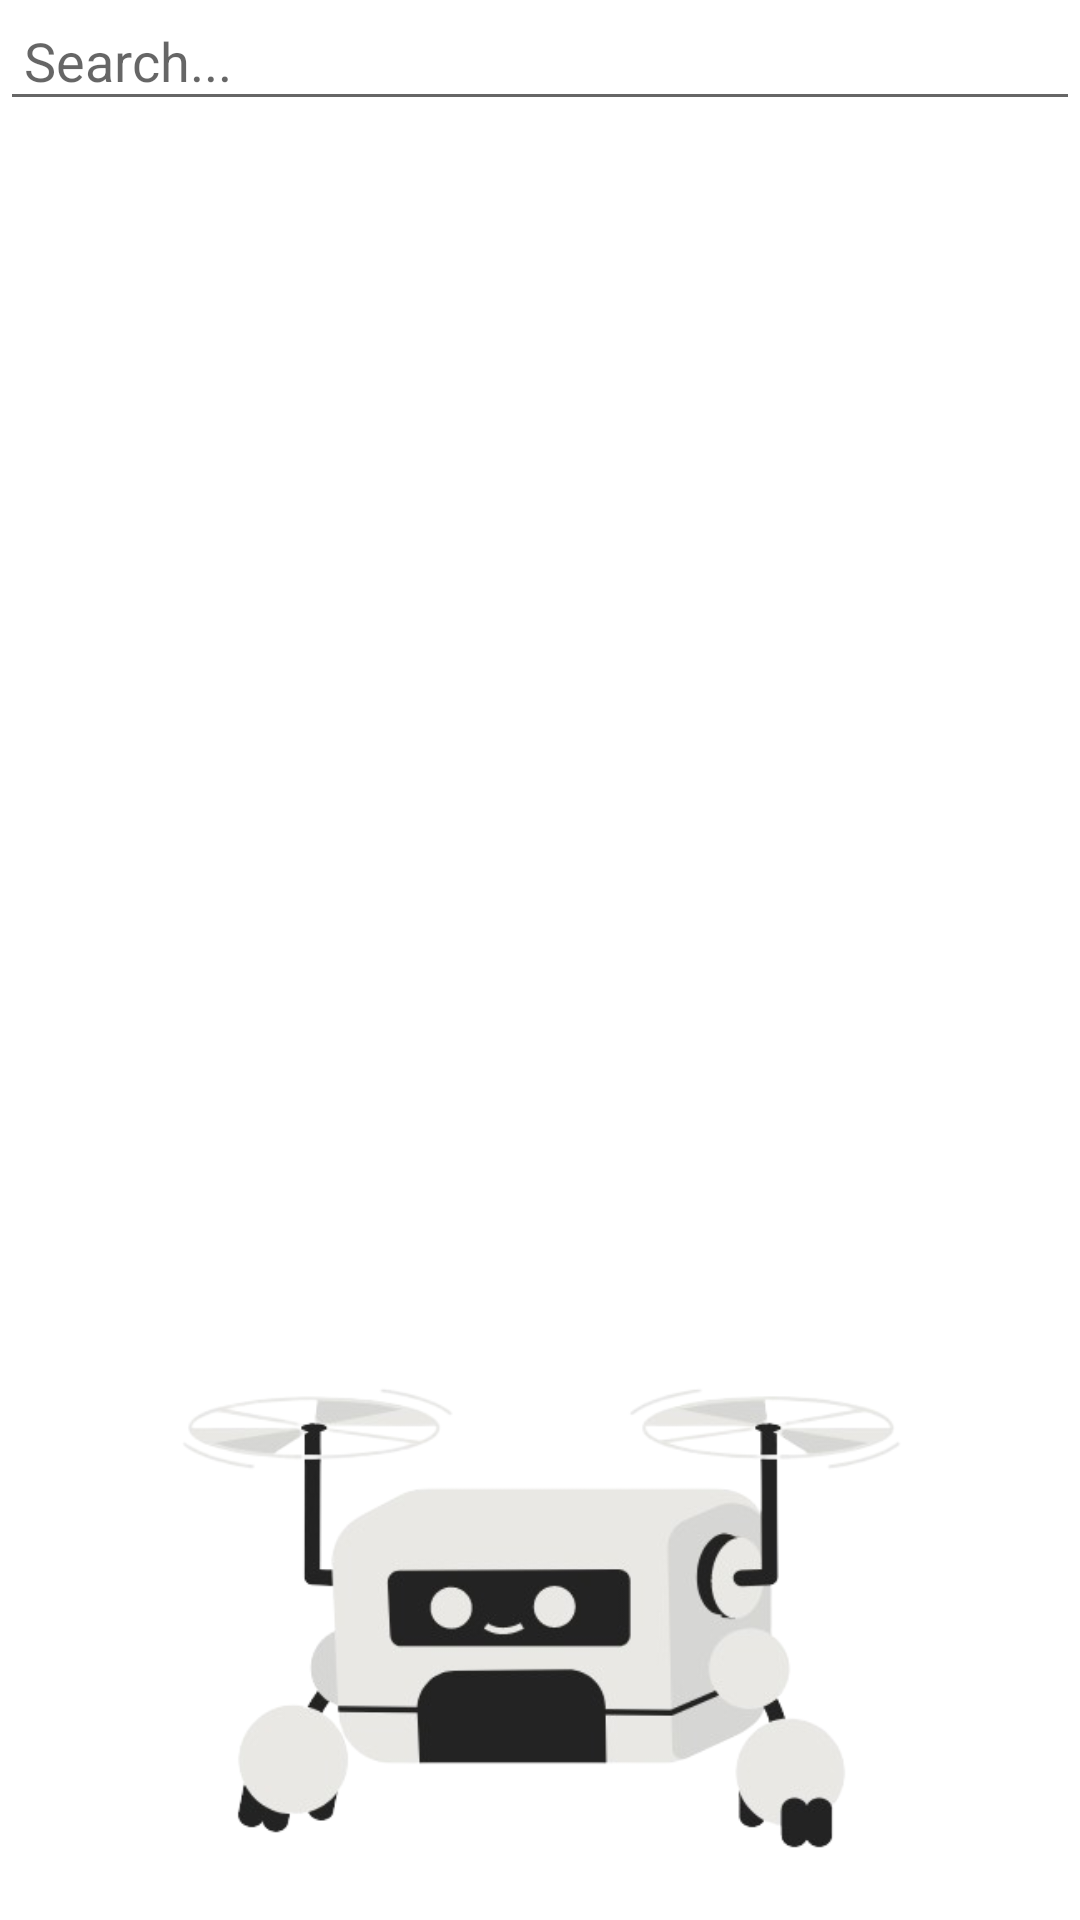

Layout XML and referenced resources for this Android screen:
<!-- AndroidManifest.xml: application theme Theme.Social -->
<!-- res/layout/fragment_search.xml -->
<RelativeLayout xmlns:android="http://schemas.android.com/apk/res/android"
    xmlns:tools="http://schemas.android.com/tools"
    android:layout_width="match_parent"
    android:layout_height="match_parent"
    tools:context="fragment.SearchFragment">

    <LinearLayout
        android:layout_width="match_parent"
        android:layout_height="match_parent"
        android:orientation="vertical">
        <LinearLayout
            android:layout_width="match_parent"
            android:layout_height="wrap_content"
            android:orientation="horizontal">
            <EditText
                android:id="@+id/et_search"
                android:layout_width="0dp"
                android:layout_height="wrap_content"
                android:layout_weight="1"
                android:hint="Search..."
                android:imeOptions="actionSearch"
                android:inputType="text"
                android:padding="8dp"
                android:drawablePadding="8dp"/>

        </LinearLayout>

        <androidx.recyclerview.widget.RecyclerView
            android:id="@+id/rcv_users"
            android:layout_width="match_parent"
            android:layout_height="435dp" />
    </LinearLayout>

    <ImageView
        android:layout_width="250dp"
        android:layout_height="250dp"
        android:layout_centerHorizontal="true"
        android:layout_marginTop="450dp"
        android:src="@drawable/robot"/>
</RelativeLayout>
<!-- resources referenced by this layout -->
<resources>
  <!-- drawable robot: png bitmap (drawable, 57658 bytes) -->
  <style name="Theme.Social" parent="Base.Theme.Social" />
  <style name="Base.Theme.Social" parent="Theme.MaterialComponents.DayNight.NoActionBar">
          
          
          <item name="android:statusBarColor">@android:color/transparent</item>
      </style>
</resources>
